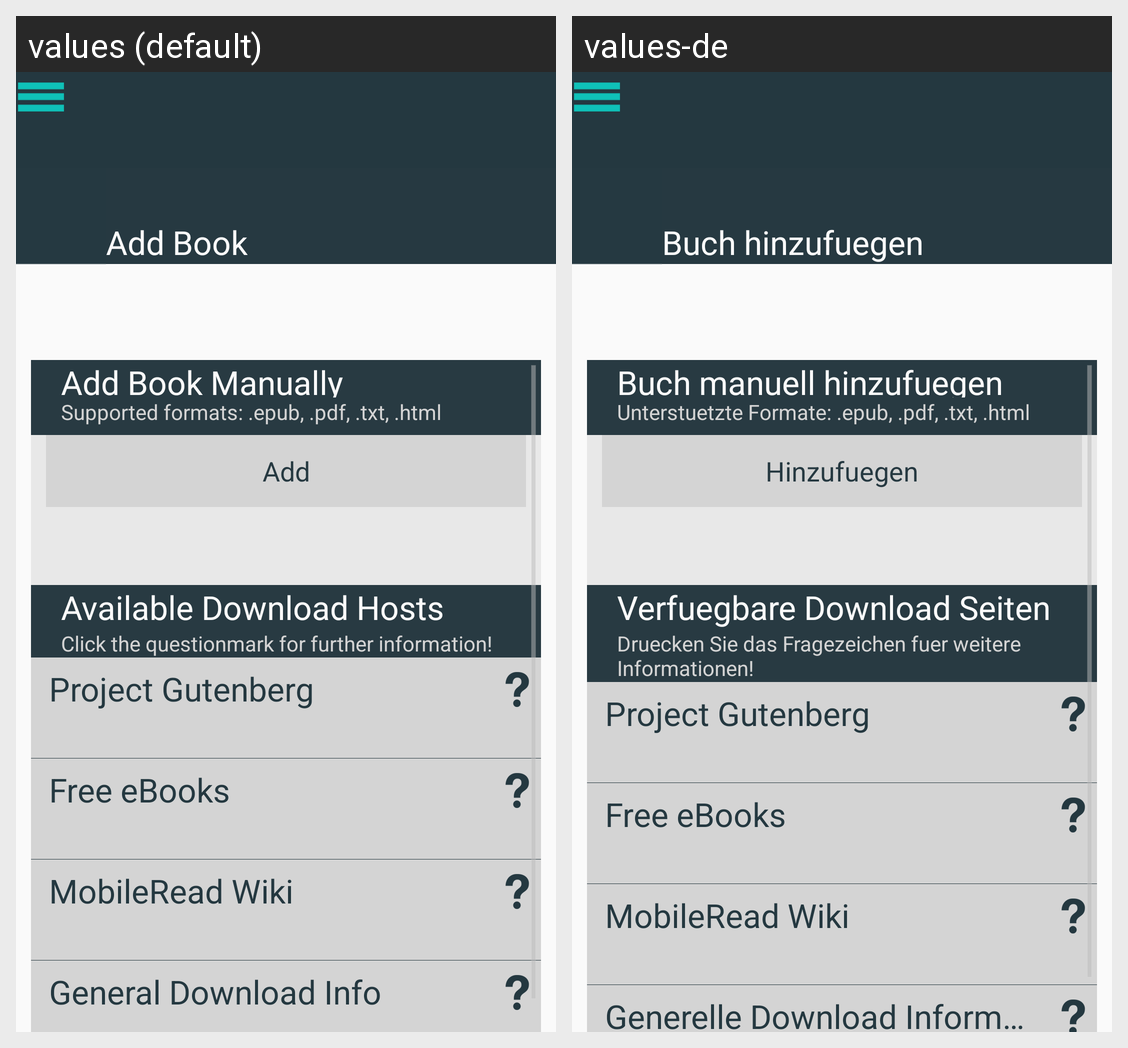

This grid shows one Android layout under two languages. Give, for every string resource on the screen, its name, the default text and each shown locale's text.
Android screen res/layout/activity_addbook.xml rendered under 2 locales, left to right: values (default), values-de. Device: Nexus 5 (rendered at 1080×1920; each locale shown at half size, 540×960, under a caption strip naming it); theme FullscreenTheme.
Strings drawn on this screen, with the default value and each locale's value (text and hints the layout hard-codes, and strings that could not be matched under every locale, appear in the picture but are not listed):

addbook
  values: Add Book
  values-de: Buch hinzufuegen

manually_book
  values: Add Book Manually
  values-de: Buch manuell hinzufuegen

supported_formats
  values: Supported formats: .epub, .pdf, .txt, .html
  values-de: Unterstuetzte Formate: .epub, .pdf, .txt, .html

add
  values: Add
  values-de: Hinzufuegen

availhosts
  values: Available Download Hosts
  values-de: Verfuegbare Download Seiten

click_questmark
  values: Click the questionmark for further information!
  values-de: Druecken Sie das Fragezeichen fuer weitere Informationen!

gutenberg_name
  values: Project Gutenberg
  values-de: Project Gutenberg

free_ebooks_name
  values: Free eBooks
  values-de: Free eBooks

mobileread_name
  values: MobileRead Wiki
  values-de: MobileRead Wiki

general_download_name
  values: General Download Info
  values-de: Generelle Download Information
